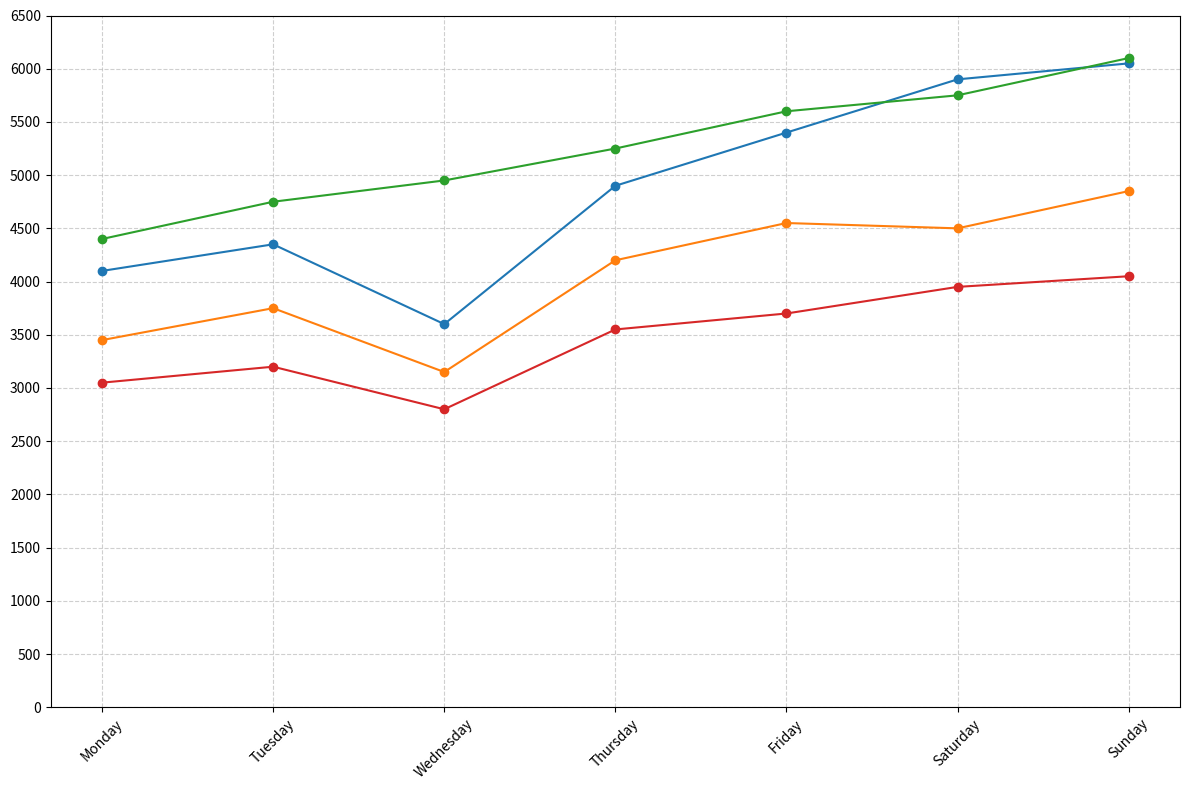

Reproduce this figure in Python.
import matplotlib.pyplot as plt
import numpy as np

# Define the days of the week
days = ["Monday", "Tuesday", "Wednesday", "Thursday", "Friday", "Saturday", "Sunday"]

# Altered steps walked each day by each of the four friends (artificially changed data)
steps_friend_1 = [4100, 4350, 3600, 4900, 5400, 5900, 6050]
steps_friend_2 = [3450, 3750, 3150, 4200, 4550, 4500, 4850]
steps_friend_3 = [4400, 4750, 4950, 5250, 5600, 5750, 6100]
steps_friend_4 = [3050, 3200, 2800, 3550, 3700, 3950, 4050]

# Convert steps data to numpy arrays for easier processing
steps_data = np.array([steps_friend_1, steps_friend_2, steps_friend_3, steps_friend_4])

# Initialize the plot
fig, ax = plt.subplots(figsize=(12, 8))

# Plotting the data
for i, steps in enumerate(steps_data):
    ax.plot(days, steps, marker='o', linestyle='-')

# Customize the grid, ticks, and layout for better readability
ax.grid(True, linestyle='--', alpha=0.6)
ax.set_xticks(days)
ax.set_yticks(range(0, 7000, 500))
plt.xticks(rotation=45)
plt.tight_layout()

# Show plot
plt.show()
